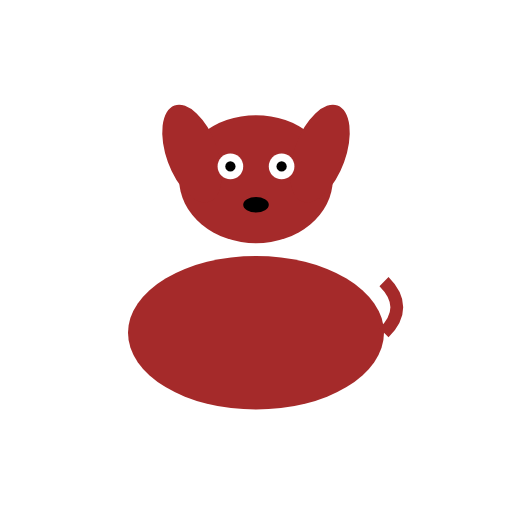
t = 0.00 s
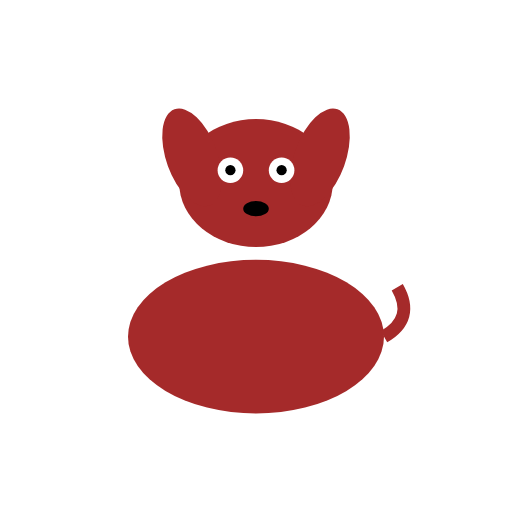
t = 0.15 s
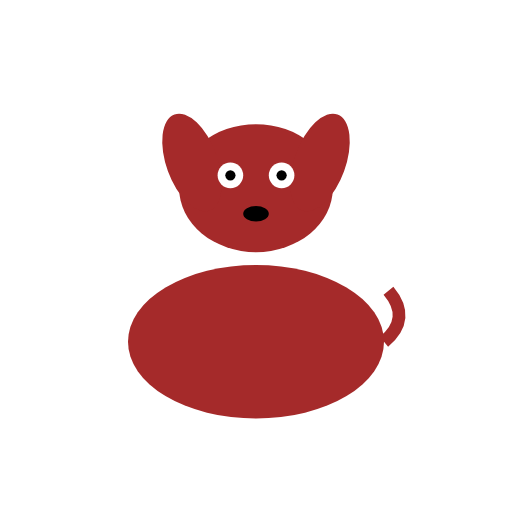
t = 0.35 s
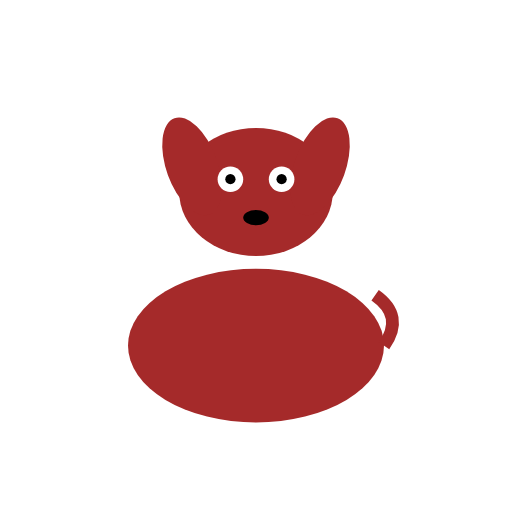
t = 0.50 s
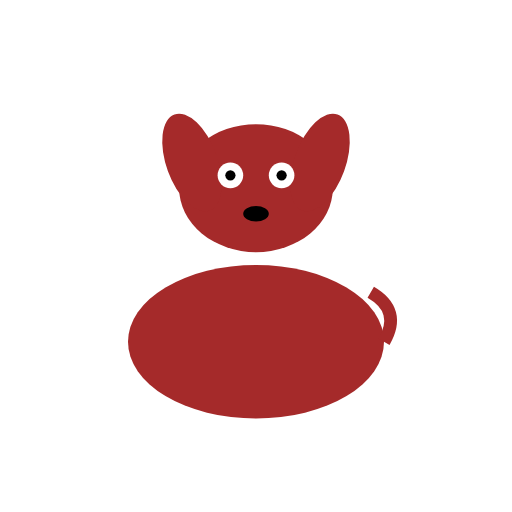
t = 0.65 s
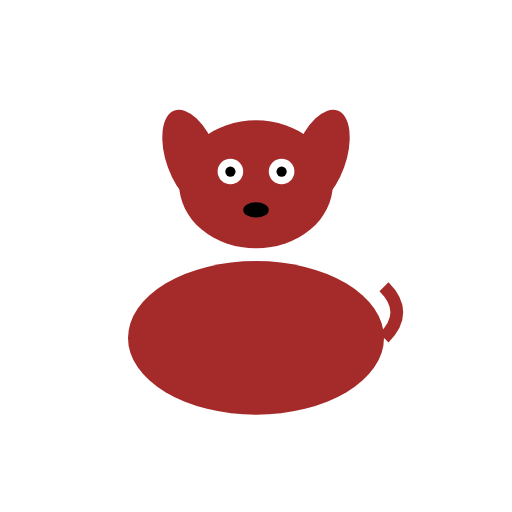
t = 0.80 s

The animated SVG that drew these frames (rendered in a browser with its animation timeline set to each time). Animation: 2 SMIL elements (animateTransform=2); one cycle of 1.00 s, repeats indefinitely.

<?xml version="1.0" encoding="UTF-8"?>
<svg width="200" height="200" viewBox="0 0 200 200" xmlns="http://www.w3.org/2000/svg" xmlns:xlink="http://www.w3.org/1999/xlink">
  <defs>
    <g id="Dog_base_character">
      <!-- Body -->
      <ellipse cx="100" cy="130" rx="50" ry="30" fill="brown" />
      <!-- Head -->
      <ellipse cx="100" cy="70" rx="30" ry="25" fill="brown" />
      <!-- Ears -->
      <ellipse cx="75" cy="60" rx="10" ry="20" fill="brown" transform="rotate(-20 75 60)" />
      <ellipse cx="125" cy="60" rx="10" ry="20" fill="brown" transform="rotate(20 125 60)" />
      <!-- Eyes -->
      <circle cx="90" cy="65" r="5" fill="white" />
      <circle cx="110" cy="65" r="5" fill="white" />
      <!-- Pupils -->
      <circle cx="90" cy="65" r="2" fill="black" />
      <circle cx="110" cy="65" r="2" fill="black" />
      <!-- Nose -->
      <ellipse cx="100" cy="80" rx="5" ry="3" fill="black" />
      <!-- Tail -->
      <path id="tail" d="M150,130 Q160,120 150,110" stroke="brown" stroke-width="5" fill="none">
        <animateTransform attributeName="transform" type="rotate" values="0 150 130; 20 150 130; 0 150 130; -20 150 130; 0 150 130" dur="0.8s" repeatCount="indefinite" />
      </path>
    </g>
  </defs>
  <use xlink:href="#Dog_base_character">
    <animateTransform attributeName="transform" type="translate" values="0 0; 0 5; 0 0" dur="1s" repeatCount="indefinite" />
  </use>
</svg>